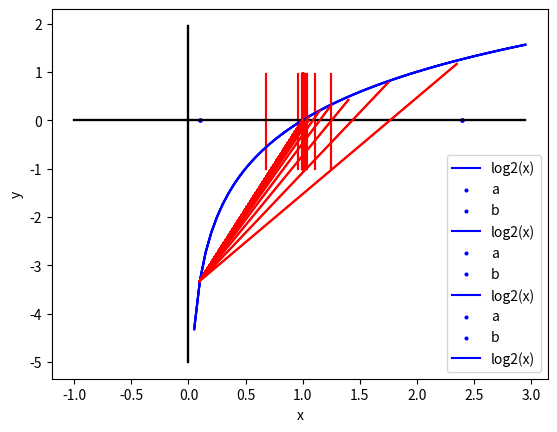

Write Python code to recreate this figure.
import numpy as np
import math
import matplotlib.pyplot as plt


def paintf():
    # TODO: 绘制x轴y轴
    x = np.arange(-1, 3, 0.05)
    y1 = [0 * a for a in x]
    y = np.arange(-5, 2, 0.05)
    x1 = [0 * a for a in y]
    plt.plot(x, y1, '-', color='black')
    plt.plot(x1, y, '-', color='black')

    # TODO: 绘制y=log2(x)的图像
    x = np.arange(0.05, 3, 0.05)
    y = [getValue(a) for a in x]
    # log2(x)图像
    plt.plot(x, y, '-b', label="log2(x)")
    # label
    plt.legend(loc="lower right")


def paintPoint():
    # TODO: 标出点a(0.8, 0)，b(1.3, 0)

    plt.scatter(a, 0, s=15, color='blue', marker='.', label='a')
    plt.scatter(b, 0, s=15, color='blue', marker='.', label='b')
    plt.xlabel('x')
    plt.ylabel('y')


def getValue(x):
    return math.log(x, 2)


# TODO: 二分法查找点的坐标
a = 0.1
b = 2.4
paintf()
paintPoint()

media = 0
for num in range(100):
    media = (a + b) / 2
    y = np.arange(-1, 1, 0.05)
    x = [media for a in y]
    plt.plot(x, y, '-b', color='red')
    if getValue(media) == 0:
        print('二分法：media ==', media)
        break
    fa = getValue(a) > 0
    fb = getValue(b) > 0
    if getValue(media) > 0 == fa:
        b = media
    else:
        a = media
    if num == 99:
        print('二分法：media ==', media)

plt.show()

# TODO: 试位法查找点的坐标

a = 0.1
b = 2.4
paintf()
paintPoint()

media = 0

for num in range(100):
    media = (abs(getValue(a)) * b + abs(getValue(b)) * a) / (abs(getValue(b)) + abs(getValue(a)))
    k = (getValue(a) - getValue(b)) / (a - b)
    c = getValue(a) - k * a
    x = np.arange(a, b, 0.05)
    y = [k * a + c for a in x]
    plt.plot(x, y, '-b', color='red')

    if getValue(media) == 0:
        print('试位法：media ==', media)
        break
    fa = getValue(a) > 0
    fb = getValue(b) > 0
    if getValue(media) > 0 == fa:
        b = media
    else:
        a = media
    if num == 99:
        print('试位法：media ==', media)

plt.show()
import numpy as np
import math
import matplotlib.pyplot as plt


def paintf():
    # TODO: 绘制x轴y轴
    x = np.arange(-1, 3, 0.05)
    y1 = [0 * a for a in x]
    y = np.arange(-5, 2, 0.05)
    x1 = [0 * a for a in y]
    plt.plot(x, y1, '-', color='black')
    plt.plot(x1, y, '-', color='black')

    # TODO: 绘制y=log2(x)的图像
    x = np.arange(0.05, 3, 0.05)
    y = [getValue(a) for a in x]
    # log2(x)图像
    plt.plot(x, y, '-b', label="log2(x)")
    # label
    plt.legend(loc="lower right")


def paintPoint():
    # TODO: 标出点a(0.8, 0)，b(1.3, 0)

    plt.scatter(a, 0, s=15, color='blue', marker='.', label='a')
    plt.scatter(b, 0, s=15, color='blue', marker='.', label='b')
    plt.xlabel('x')
    plt.ylabel('y')


def getValue(x):
    return math.log(x, 2)


# TODO: 二分法查找点的坐标
a = 0.1
b = 2.4
paintf()
paintPoint()

media = 0
for num in range(100):
    media = (a + b) / 2
    y = np.arange(-1, 1, 0.05)
    x = [media for a in y]
    plt.plot(x, y, '-b', color='red')
    if getValue(media) == 0:
        print('二分法：media ==', media)
        break
    fa = getValue(a) > 0
    fb = getValue(b) > 0
    if getValue(media) > 0 == fa:
        b = media
    else:
        a = media
    if num == 99:
        print('二分法：media ==', media)

plt.show()

# TODO: 试位法查找点的坐标

a = 0.1
b = 2.4
paintf()
paintPoint()

media = 0

for num in range(100):
    media = (abs(getValue(a)) * b + abs(getValue(b)) * a) / (abs(getValue(b)) + abs(getValue(a)))
    k = (getValue(a) - getValue(b)) / (a - b)
    c = getValue(a) - k * a
    x = np.arange(a, b, 0.05)
    y = [k * a + c for a in x]
    plt.plot(x, y, '-b', color='red')

    if getValue(media) == 0:
        print('试位法：media ==', media)
        break
    fa = getValue(a) > 0
    fb = getValue(b) > 0
    if getValue(media) > 0 == fa:
        b = media
    else:
        a = media
    if num == 99:
        print('试位法：media ==', media)

plt.show()
